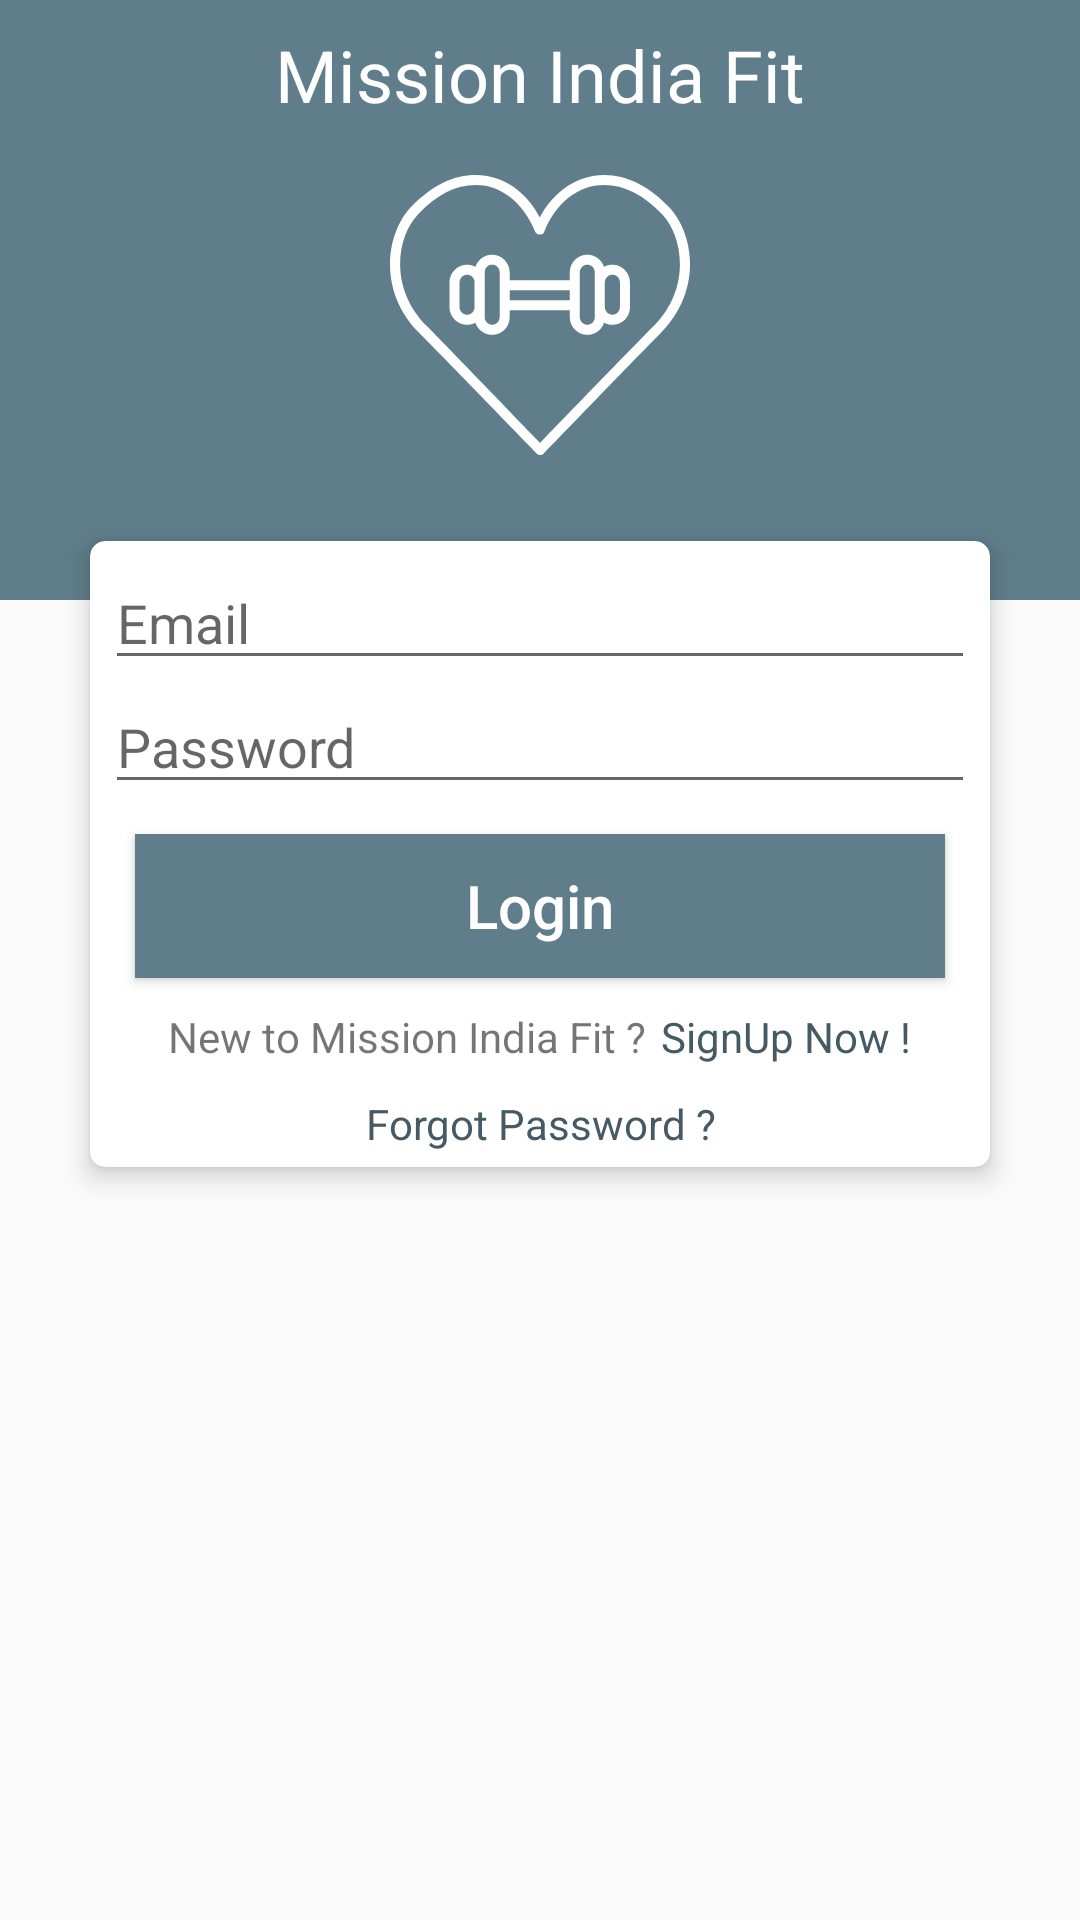

This screen was rendered from an Android layout file. Write that file and the resources it references.
<!-- AndroidManifest.xml: application theme AppTheme -->
<!-- res/layout/activity_login.xml -->
<?xml version="1.0" encoding="utf-8"?>
<RelativeLayout xmlns:android="http://schemas.android.com/apk/res/android"
    xmlns:app="http://schemas.android.com/apk/res-auto"
    xmlns:tools="http://schemas.android.com/tools"
    android:layout_width="match_parent"
    android:layout_height="match_parent"
    tools:context="in.example.myapplication.LoginActivity">

    <include layout="@layout/custom_app_bar" />

    <LinearLayout
        android:id="@+id/imageLl"
        android:layout_width="match_parent"
        android:layout_height="150dp"
        android:layout_marginTop="50dp"
        android:background="@color/colorPrimary">

        <ImageView
            android:layout_width="match_parent"
            android:layout_height="wrap_content"
            android:layout_gravity="center"
            android:layout_marginBottom="20dp"
            android:src="@drawable/ic_gym" />
    </LinearLayout>

    <android.support.v7.widget.CardView
        android:layout_width="match_parent"
        android:layout_height="wrap_content"
        android:layout_below="@+id/imageLl"
        android:layout_marginEnd="30dp"
        android:layout_marginStart="30dp"
        android:layout_marginTop="-20dp"
        app:cardCornerRadius="5dp"
        app:cardElevation="5dp"
        app:contentPadding="5dp">

        <LinearLayout
            android:layout_width="match_parent"
            android:layout_height="match_parent"
            android:orientation="vertical">

            <EditText
                android:layout_width="match_parent"
                android:layout_height="wrap_content"
                android:hint="Email" />

            <EditText
                android:layout_width="match_parent"
                android:layout_height="wrap_content"
                android:hint="Password"
                android:inputType="textPassword" />

            <android.support.v7.widget.AppCompatButton
                style="@style/CustomButton"
                android:layout_width="match_parent"
                android:layout_height="wrap_content"
                android:text="@string/login" />

            <LinearLayout
                android:layout_width="match_parent"
                android:layout_height="wrap_content"
                android:gravity="center"
                android:orientation="horizontal">

                <TextView
                    android:layout_width="wrap_content"
                    android:layout_height="match_parent"
                    android:text="@string/signup_prompt_1" />

                <TextView
                    android:id="@+id/signupBtn"
                    android:layout_width="wrap_content"
                    android:layout_height="match_parent"
                    android:layout_marginStart="5dp"
                    android:text="@string/signup_prompt_2"
                    android:textColor="@color/colorPrimaryDark" />
            </LinearLayout>

            <TextView
                android:id="@+id/forgot_password"
                android:layout_width="match_parent"
                android:layout_height="wrap_content"
                android:layout_marginTop="10dp"
                android:gravity="center"
                android:text="@string/forgot_password"
                android:textColor="@color/colorPrimaryDark" />
        </LinearLayout>
    </android.support.v7.widget.CardView>
</RelativeLayout>
<!-- res/layout/custom_app_bar.xml (included above) -->
<?xml version="1.0" encoding="utf-8"?>
<LinearLayout xmlns:android="http://schemas.android.com/apk/res/android"
    android:layout_width="match_parent"
    android:layout_height="50dp"
    android:background="@color/colorPrimary"
    android:orientation="horizontal">

    <TextView
        android:id="@+id/toolbarText"
        style="@style/TextViewToolbar"
        android:layout_width="match_parent"
        android:layout_height="match_parent"
        android:text="@string/app_name" />
</LinearLayout>
<!-- resources referenced by this layout -->
<resources>
  <color name="colorPrimary">#607D8B</color>
  <color name="colorPrimaryDark">#455A64</color>
  <!-- drawable ic_gym: vector/xml drawable (drawable, 2067 chars, omitted) -->
  <string name="app_name">Mission India Fit</string>
  <string name="forgot_password">Forgot Password ?</string>
  <string name="login">Login</string>
  <string name="signup_prompt_1">New to Mission India Fit ? </string>
  <string name="signup_prompt_2">SignUp Now !</string>
  <style name="CustomButton">
          <item name="android:background">@color/colorPrimary</item>
          <item name="android:textColor">@android:color/white</item>
          <item name="android:textSize">20sp</item>
          <item name="android:layout_margin">10dp</item>
          <item name="android:textAllCaps">false</item>
      </style>
  <style name="TextViewToolbar">
          <item name="android:gravity">center</item>
          <item name="android:textColor">@android:color/white</item>
          <item name="android:textSize">24sp</item>
      </style>
  <style name="AppTheme" parent="Theme.AppCompat.Light.NoActionBar">
          
          <item name="colorPrimary">@color/colorPrimary</item>
          <item name="colorPrimaryDark">@color/colorPrimaryDark</item>
          <item name="colorAccent">@color/colorAccent</item>
      </style>
  <color name="colorAccent">#607D8B</color>
</resources>
